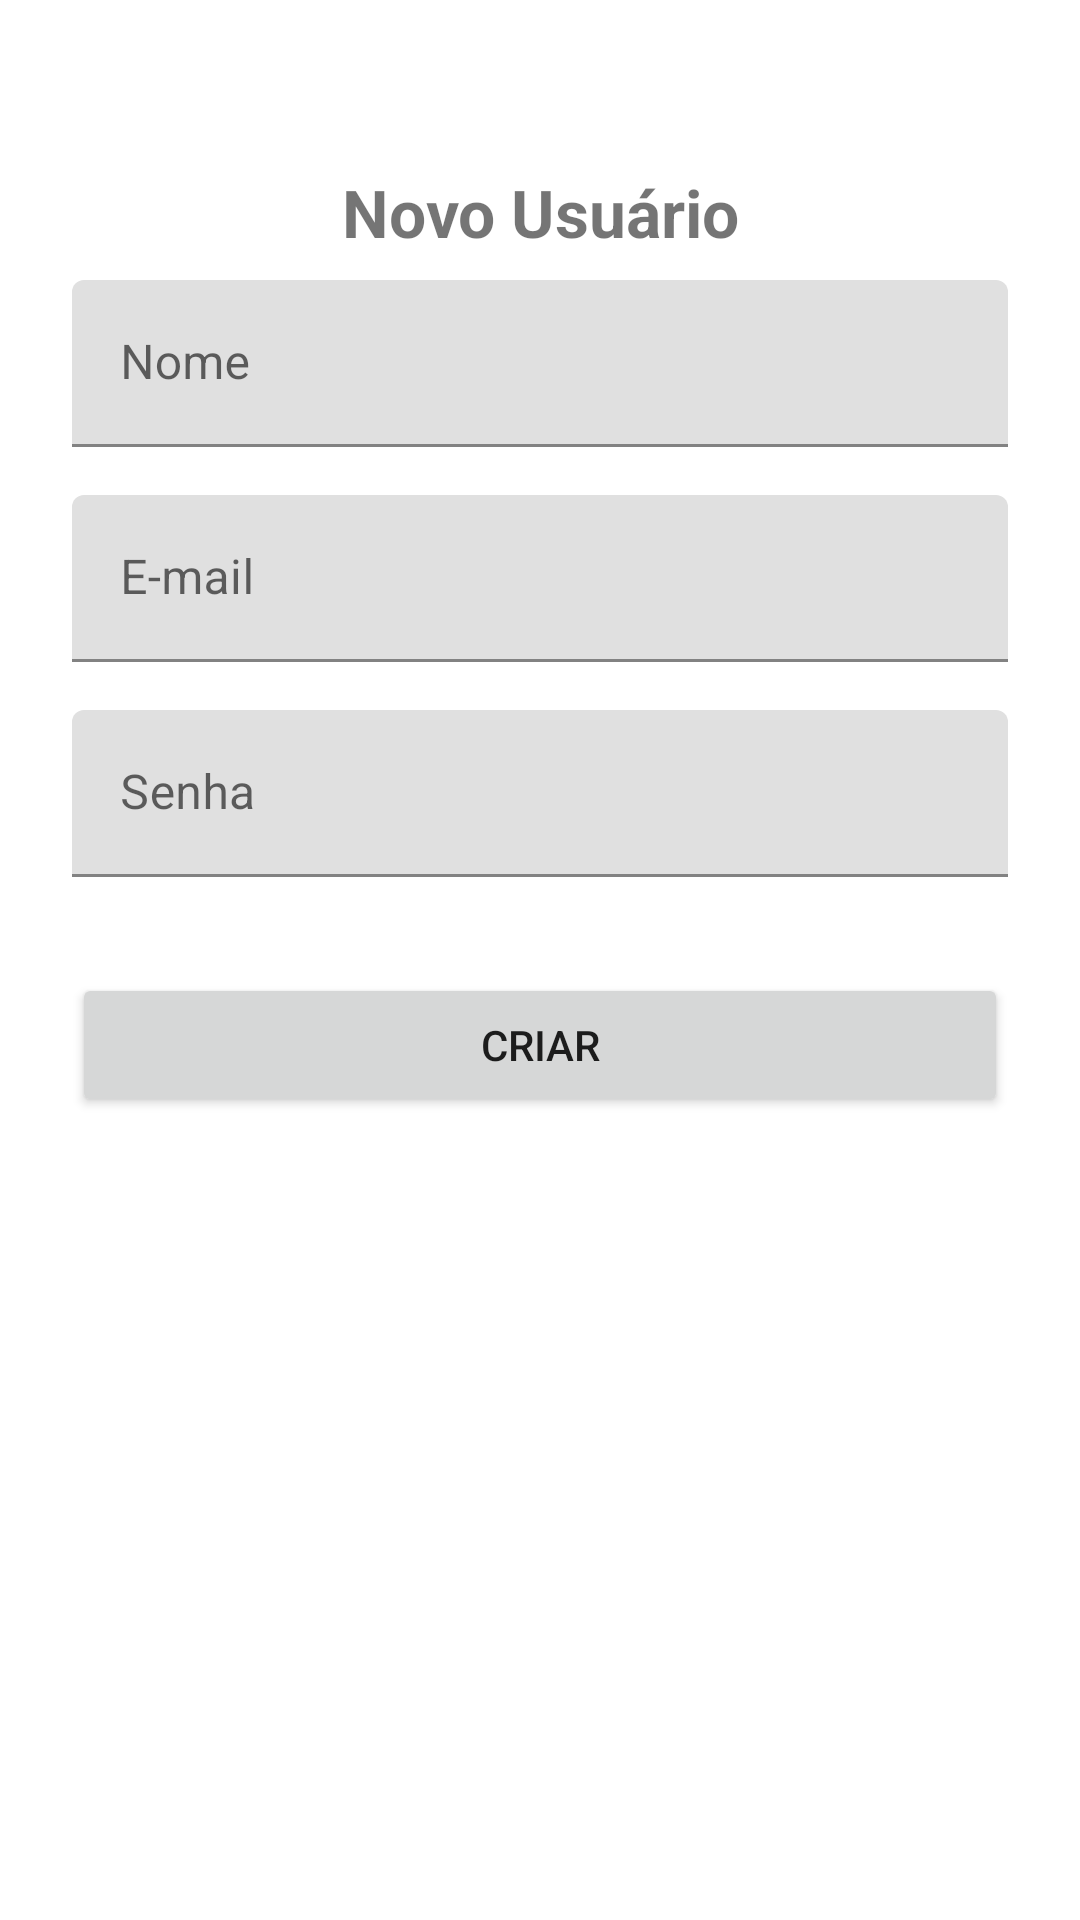

This screen was rendered from an Android layout file. Write that file and the resources it references.
<!-- AndroidManifest.xml: application theme AppTheme -->
<!-- res/layout/fragment_signup.xml -->
<?xml version="1.0" encoding="utf-8"?>
<ScrollView xmlns:android="http://schemas.android.com/apk/res/android"
    android:layout_width="match_parent"
    android:layout_height="match_parent"
    android:fitsSystemWindows="true">
    <LinearLayout
        android:orientation="vertical"
        android:layout_width="match_parent"
        android:layout_height="wrap_content"
        android:paddingTop="56dp"
        android:paddingLeft="24dp"
        android:paddingRight="24dp">

        <TextView android:layout_width="match_parent"
            android:layout_height="wrap_content"
            android:text="@string/textViewSignUpNewUser"
            android:textSize="22sp"
            android:textStyle="bold"
            android:gravity="center"/>

        <com.google.android.material.textfield.TextInputLayout
            android:layout_width="match_parent"
            android:layout_height="wrap_content"
            android:layout_marginTop="8dp"
            android:layout_marginBottom="8dp">
            <EditText android:id="@+id/inputName"
                android:layout_width="match_parent"
                android:layout_height="wrap_content"
                android:inputType="textEmailAddress"
                android:hint="@string/textViewSignUpName"/>
        </com.google.android.material.textfield.TextInputLayout>

        <com.google.android.material.textfield.TextInputLayout
            android:layout_width="match_parent"
            android:layout_height="wrap_content"
            android:layout_marginTop="8dp"
            android:layout_marginBottom="8dp">
            <EditText android:id="@+id/inputEmail"
                android:layout_width="match_parent"
                android:layout_height="wrap_content"
                android:inputType="textEmailAddress"
                android:hint="@string/textViewSignUpEmail"/>
        </com.google.android.material.textfield.TextInputLayout>

        <com.google.android.material.textfield.TextInputLayout
            android:layout_width="match_parent"
            android:layout_height="wrap_content"
            android:layout_marginTop="8dp"
            android:layout_marginBottom="8dp">
            <EditText android:id="@+id/inputPassword"
                android:layout_width="match_parent"
                android:layout_height="wrap_content"
                android:inputType="textPassword"
                android:hint="@string/textViewSignUpPassword"/>
        </com.google.android.material.textfield.TextInputLayout>

        <androidx.appcompat.widget.AppCompatButton
            android:id="@+id/btCreate"
            android:layout_width="match_parent"
            android:layout_height="wrap_content"
            android:layout_marginTop="24dp"
            android:layout_marginBottom="24dp"
            android:padding="12dp"
            android:text="@string/textViewSignUpBtnCreateAccount" />

    </LinearLayout>
</ScrollView>
<!-- resources referenced by this layout -->
<resources>
  <string name="textViewSignUpBtnCreateAccount">Criar</string>
  <string name="textViewSignUpEmail">E-mail</string>
  <string name="textViewSignUpName">Nome</string>
  <string name="textViewSignUpNewUser">Novo Usuário</string>
  <string name="textViewSignUpPassword">Senha</string>
  <style name="AppTheme" parent="Theme.MaterialComponents.Light">
          
          <item name="colorPrimary">@color/colorPrimary</item>
          <item name="colorPrimaryDark">@color/colorPrimaryDark</item>
          <item name="colorAccent">@color/colorAccent</item>
      </style>
  <color name="colorPrimary">#6200EE</color>
  <color name="colorPrimaryDark">#3700B3</color>
  <color name="colorAccent">#03DAC5</color>
</resources>
